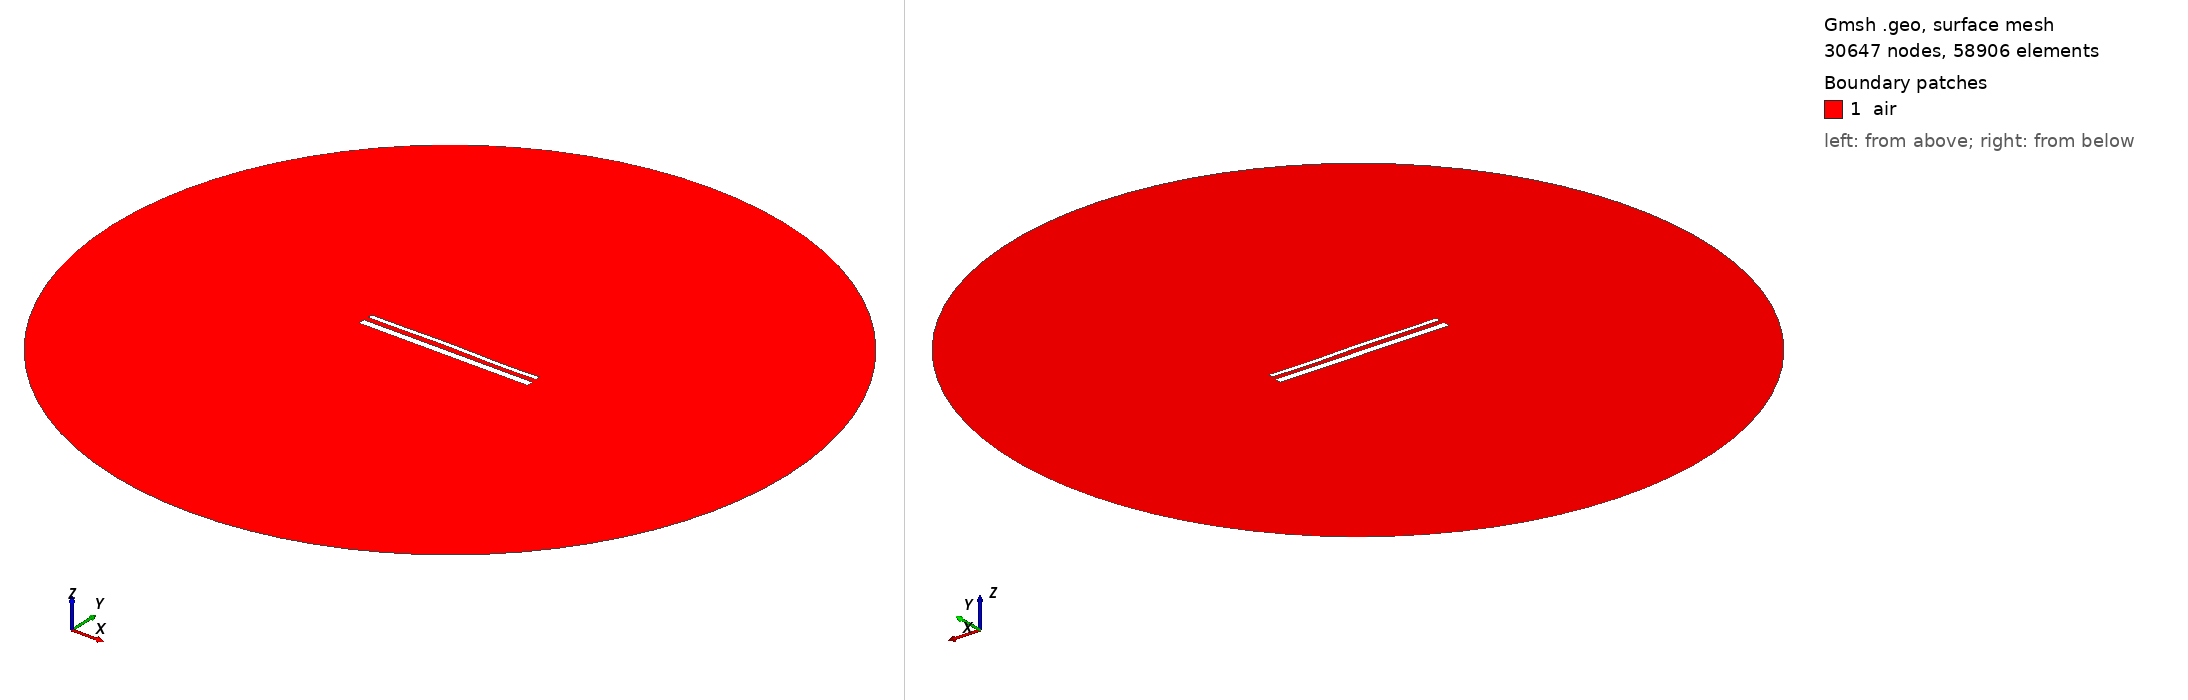

Gmsh geometry script, surface-meshed: 30647 nodes, 58906 surface elements. Boundary patches (legend numbers): 1 air. Left view from above one corner, right view from below the opposite corner. Legend entries are the model's physical surfaces. The drawing asked Gmsh for element sizes between 1% and 20% of the model's largest extent; the script's own settings can give other sizes.

=== 55.geo (drawn) ===
//---------------------------------------
// Geometry kernel
//---------------------------------------

SetFactory("OpenCASCADE");



//---------------------------------------
// Parameters of the geometry
//---------------------------------------

// Overetch of the upper plate
overetch = 0.5;

// Distance between the plates
distance = 2.5;

// Discretization over the x axis (for the deformation)
nx = 50; 

// Length of the plate
L = 100 - overetch; 

// Number of modes
n = 4; 

// 1st mode coefficient
coeff(1) = -0.12;
beta(1) = 0.596864 * 3.1415926535 / L;

// 2nd mode coefficient
coeff(2) = 0.12;
beta(2) = 1.49418 * 3.1415926535 / L;

// 3rd mode coefficient
coeff(3) = 0.12;
beta(3) = 2.50025 * 3.1415926535 / L;

// 4th mode coefficient
coeff(4) = -0.12;
beta(4) = 3.49999 * 3.1415926535 / L;



//---------------------------------------
// Upper plate (deformed rectangle)
//---------------------------------------

// Coordiantes of the upper plate
xmin = -50;
xmax = 50 - overetch;

// Height of the upper plate
yheight = 4 - 2 * overetch;

// Indexes of the points
UpperID[] = {};
LowerID[] = {};
LeftID[] = {};
RightID[] = {};

// Point index
p = 1;

// Horizontal edges
For i In {1:nx}
    x = xmin + (i-1)*(xmax - xmin)/(nx-1);

    y_bottom = distance / 2 + overetch;
    For j In {1:n}
        C = (Cosh(beta(j)*L) + Cos(beta(j)*L)) / (Sinh(beta(j)*L) + Sin(beta(j)*L));
        y_bottom  = y_bottom + coeff(j) * (Cosh(beta(j)*(x-xmin)) - Cos(beta(j)*(x-xmin)) - C * (Sinh(beta(j)*(x-xmin)) - Sin(beta(j)*(x-xmin))));
    EndFor

    y_top = y_bottom + yheight;

    Point(p) = {x, y_top, 0, 1.0};
    UpperID[i] = p;
    p = p + 1;

    Point(p) = {x, y_bottom, 0, 1.0};
    LowerID[i] = p;
    p = p + 1;
EndFor

// Create point lists
UpperPts[] = {}; LowerPts[] = {};
For i In {1:nx}
  UpperPts[] += {UpperID[i]};
  LowerPts[] += {LowerID[i]};
EndFor

// Build splines
Spline(1) = {UpperPts[]};
Spline(2) = {LowerPts[]};
Line(3) = {LowerPts[nx-1], UpperPts[nx-1]};
Line(4) = {LowerPts[0], UpperPts[0]};

// Build the plane surface
Curve Loop(1) = {2, 3, -1, -4};
Plane Surface(1) = {1};



//---------------------------------------
// Lower plate (rectangle)
//---------------------------------------

// Vertices
Point(1001) = {-50, -distance/2, 0, 1.0};
Point(1002) = { 50, -distance/2, 0, 1.0};
Point(1003) = { 50, -distance/2-4, 0, 1.0};
Point(1004) = {-50, -distance/2-4, 0, 1.0};

// Edges
Line(5) = {1001, 1002};
Line(6) = {1002, 1003};
Line(7) = {1003, 1004};
Line(8) = {1004, 1001};

// Plane surface
Line Loop(2) = {5, 6, 7, 8};
Plane Surface(2) = {2}; 



//---------------------------------------
// Outer boundary
//---------------------------------------

// Points
R = 200;
Point(1005) = {0, 0, 0};
Point(1006) = {R, 0, 0};
Point(1007) = {0,  R, 0};
Point(1008) = {-R, 0, 0};
Point(1009) = {0, -R, 0};

// Circle arcs (each needs start, center, end)
Circle(9) = {1006, 1005, 1007};
Circle(10) = {1007, 1005, 1008};
Circle(11) = {1008, 1005, 1009};
Circle(12) = {1009, 1005, 1006};

// Plane surface for the entire domain
Curve Loop(3) = {9, 10, 11, 12};
Plane Surface(3) = {3};

// Subtract the plates from the whole domain to obtain the actual domain where we want to solve the equations
air[] = BooleanDifference{ Surface{3}; Delete; }{ Surface{1}; Surface{2}; Delete; };


//---------------------------------------
// Transfinite Curves
//---------------------------------------

// Set the number of points on the boundaries
r = 16;
d = 0.15;

// Plates
Transfinite Curve {1}    = 50*r/4   Using Progression 1;
Transfinite Curve {2}    = 50*r     Using Progression 1;
Transfinite Curve {3, 4} = 2*r      Using Progression 1+d;
Transfinite Curve {5}    = 50*r     Using Progression 1;
Transfinite Curve {7}    = 50*r/4   Using Progression 1;
Transfinite Curve {6}    = 2*r      Using Progression 1+d;
Transfinite Curve {8}    = 2*r      Using Progression 1-d;

// Outer boundary
Transfinite Curve {9, 10, 11, 12} = 20 Using Progression 1;


//---------------------------------------
// Physical groups
//---------------------------------------                

// Physical curves (boundaries)
Physical Line("force_segment",  10) = {2};
Physical Line("upper_plate",    11) = {1, 3, 4};
Physical Line("lower_plate",    12) = {5, 6, 7, 8};
Physical Line("boundary",       20) = {9, 10, 11, 12};

// Physical Surfaces
Physical Surface("air",         30) = {air[]};



//---------------------------------------
// 6. Generate the Mesh
//---------------------------------------

// 2D mesh generation
Mesh.Algorithm = 6;
Mesh.Optimize = 1;
Mesh.OptimizeNetgen = 1;

Mesh 2;
